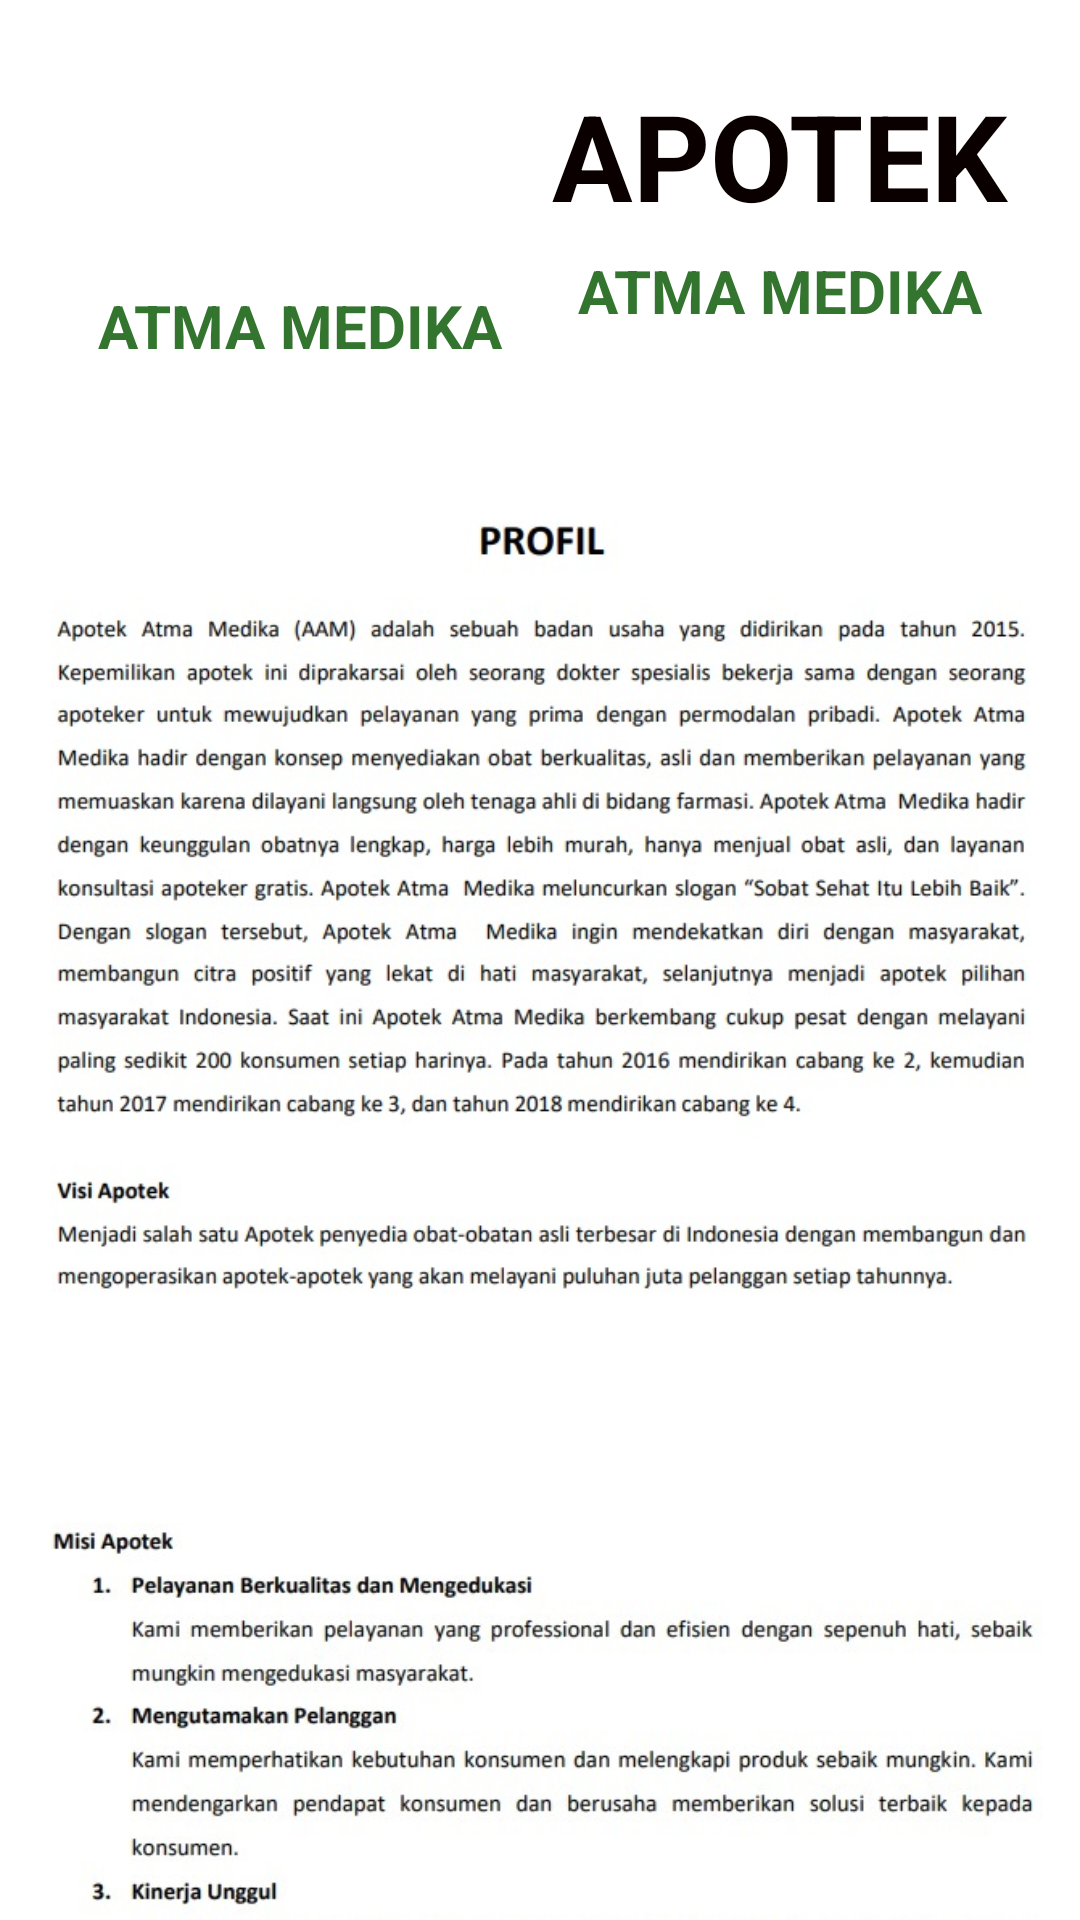

Write the Android layout XML for this screen, with the resource values it uses.
<!-- AndroidManifest.xml: application theme AppTheme -->
<!-- res/layout/fragment_home.xml -->
<?xml version="1.0" encoding="utf-8"?>
<androidx.core.widget.NestedScrollView xmlns:android="http://schemas.android.com/apk/res/android"
    android:layout_width="match_parent"
    android:background="#fff"
    android:layout_height="match_parent">

    <LinearLayout
        android:layout_width="match_parent"
        android:layout_height="wrap_content"
        android:orientation="vertical">


        //

        <LinearLayout
            android:layout_width="match_parent"
            android:layout_height="wrap_content"
            android:layout_margin="20dp"
            android:layout_weight="1"
            android:orientation="horizontal">

            <LinearLayout
                android:layout_width="match_parent"
                android:layout_height="wrap_content"
                android:layout_weight="1"
                android:orientation="vertical">

                <ImageView
                    android:id="@+id/button_nusa"
                    android:layout_width="70dp"
                    android:layout_height="70dp"
                    android:layout_gravity="center"
                    android:scaleType="fitXY"
                    android:src="@drawable/atmamedica" />

                <TextView
                    android:layout_width="wrap_content"
                    android:layout_height="wrap_content"
                    android:layout_gravity="center"
                    android:layout_marginTop="5dp"
                    android:text="ATMA MEDIKA"
                    android:textColor="#FF33752E"
                    android:textSize="20dp"
                    android:textStyle="bold" />
            </LinearLayout>


            <LinearLayout
                android:layout_width="match_parent"
                android:layout_height="wrap_content"
                android:layout_weight="1"
                android:orientation="vertical">

                <TextView
                    android:layout_width="wrap_content"
                    android:layout_height="wrap_content"
                    android:layout_gravity="center"
                    android:layout_marginTop="5dp"
                    android:text="APOTEK"
                    android:textColor="#0A0000"
                    android:textSize="40dp"
                    android:textStyle="bold" />

                <TextView
                    android:layout_width="wrap_content"
                    android:layout_height="wrap_content"
                    android:layout_gravity="center"
                    android:layout_marginTop="5dp"
                    android:text="ATMA MEDIKA"
                    android:textColor="#FF33752E"
                    android:textSize="20dp"
                    android:textStyle="bold" />

            </LinearLayout>

        </LinearLayout>

        <ImageView
            android:layout_width="match_parent"
            android:layout_height="320dp"
            android:src="@drawable/waa1" />

        <ImageView
            android:layout_width="match_parent"
            android:layout_height="266dp"
            android:src="@drawable/waa2" />




    </LinearLayout>
</androidx.core.widget.NestedScrollView>
<!-- resources referenced by this layout -->
<resources>
  <!-- drawable waa1: jpg bitmap (drawable, 143832 bytes) -->
  <!-- drawable waa2: jpg bitmap (drawable, 61286 bytes) -->
  <style name="AppTheme" parent="Theme.AppCompat.Light.DarkActionBar">
          
          <item name="colorPrimary">@color/colorPrimary</item>
          <item name="colorPrimaryDark">@color/colorPrimaryDark</item>
          <item name="colorAccent">@color/colorAccent</item>
      </style>
      //menghilangkan
  <!-- not gathered from this repository: default colours our renderer supplied (Android Studio template values) -->
  <color name="colorPrimary">#FF6200EE</color>
  <color name="colorPrimaryDark">#FF3700B3</color>
  <color name="colorAccent">#FF03DAC5</color>
</resources>
